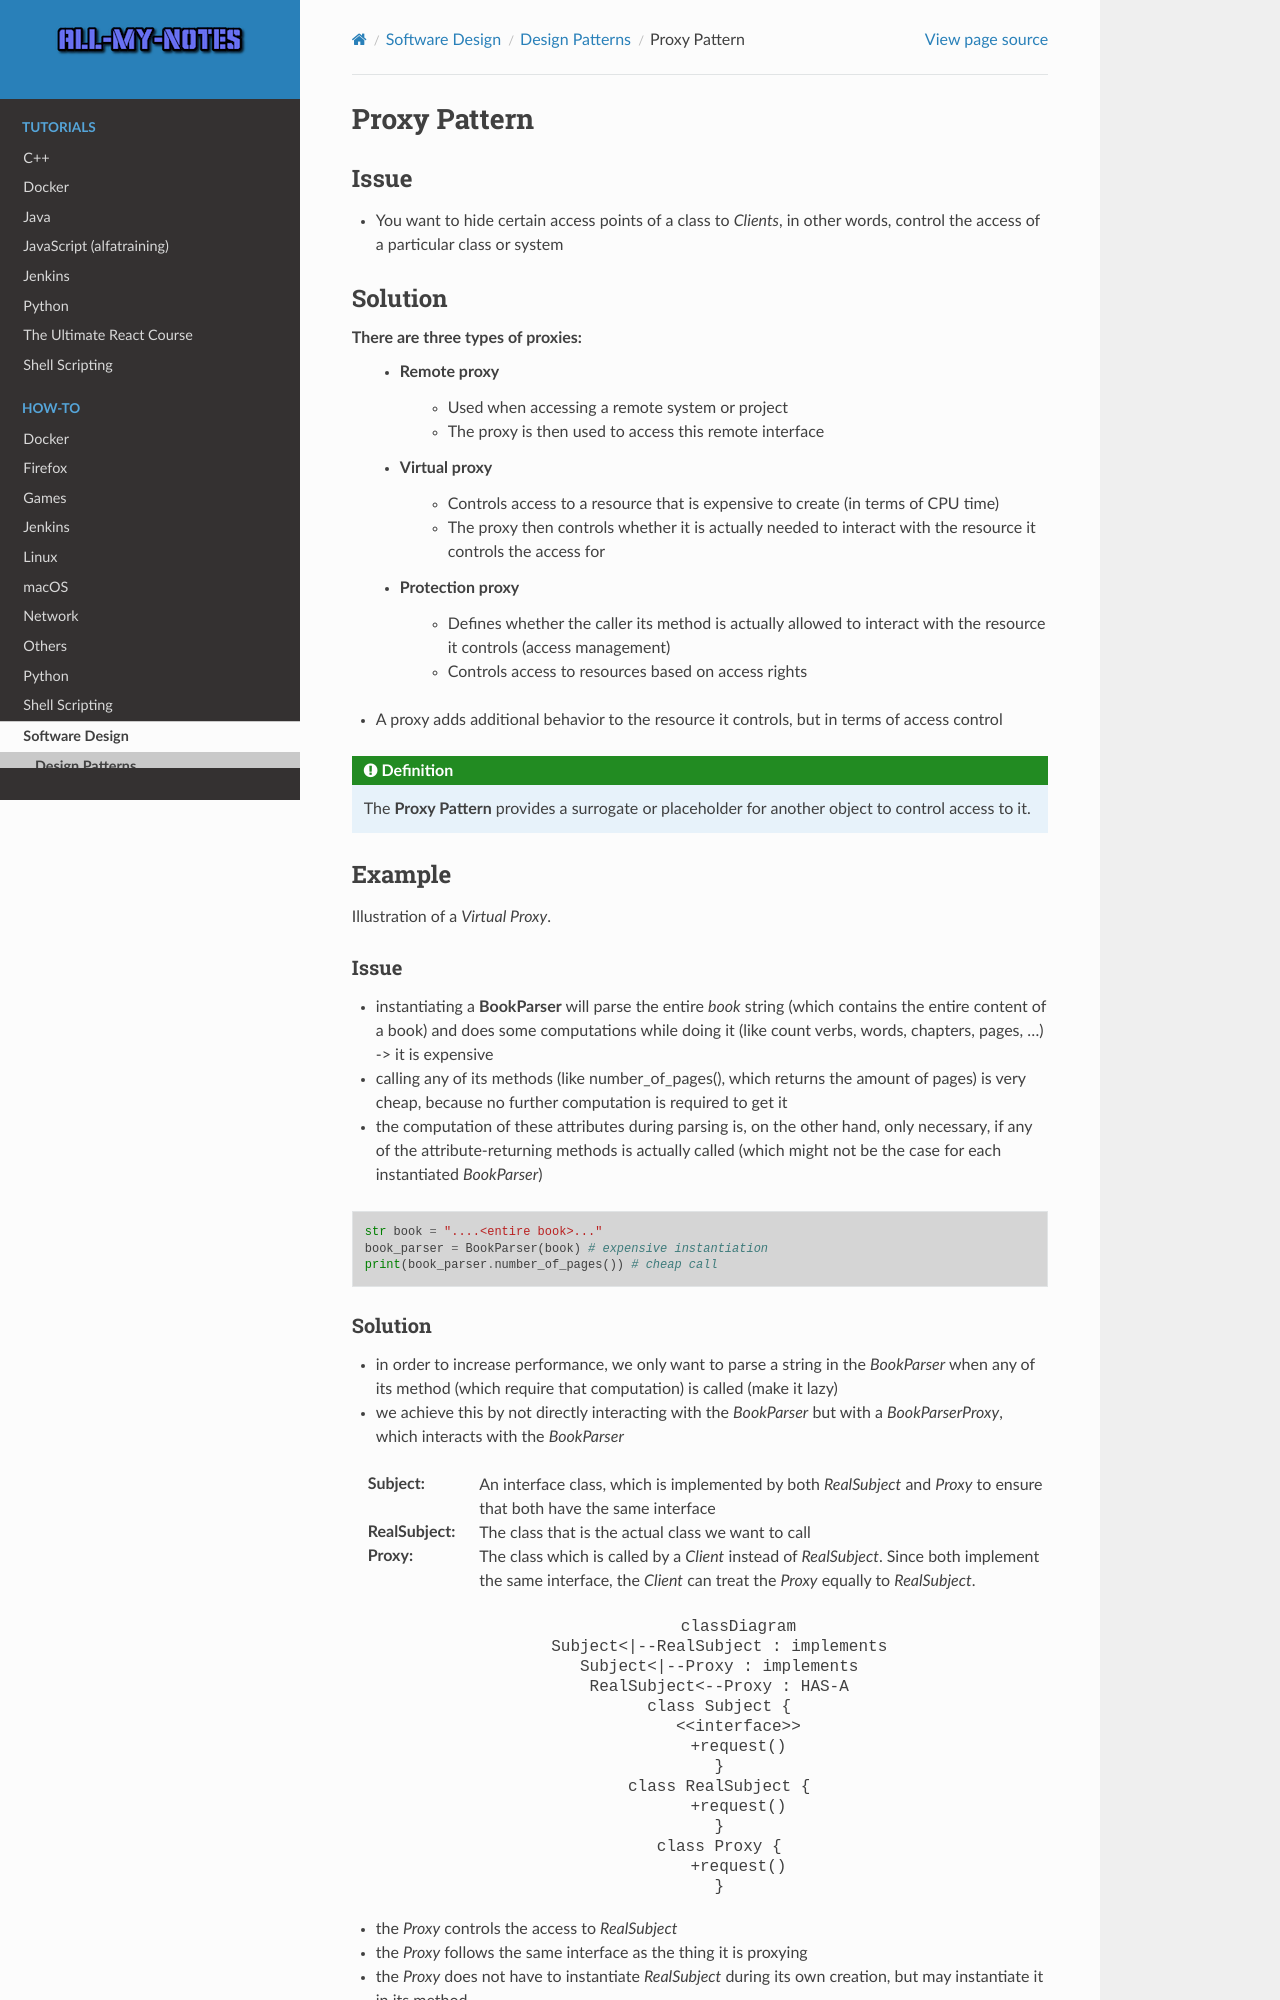

repository: arnewohletz/AllMyNotes · page: howto/software_design/design_patterns/proxy_pattern.html · generator: sphinx

Proxy Pattern
-------------
Issue
`````
* You want to hide certain access points of a class to *Clients*, in other words, control the
  access of a particular class or system


Solution
````````
There are three types of proxies:
    * Remote proxy
        * Used when accessing a remote system or project
        * The proxy is then used to access this remote interface
    * Virtual proxy
        * Controls access to a resource that is expensive to create (in terms of CPU time)
        * The proxy then controls whether it is actually needed to interact with
          the resource it controls the access for
    * Protection proxy
        * Defines whether the caller its method is actually allowed to interact with
          the resource it controls (access management)
        * Controls access to resources based on access rights

* A proxy adds additional behavior to the resource it controls, but in terms of access control

.. admonition:: Definition
    :class: pattern_definition

    The **Proxy Pattern** provides a surrogate or placeholder for another object to
    control access to it.

Example
```````
Illustration of a *Virtual Proxy*.

Issue
'''''
* instantiating a **BookParser** will parse the entire *book* string (which contains
  the entire content of a book) and does some computations while doing it (like count verbs,
  words, chapters, pages, ...) -> it is expensive
* calling any of its methods (like number_of_pages(), which returns the amount of pages) is very
  cheap, because no further computation is required to get it
* the computation of these attributes during parsing is, on the other hand, only necessary, if
  any of the attribute-returning methods is actually called (which might not be the case for each
  instantiated *BookParser*)

.. code-block:: python

    str book = "....<entire book>..."
    book_parser = BookParser(book) # expensive instantiation
    print(book_parser.number_of_pages()) # cheap call
